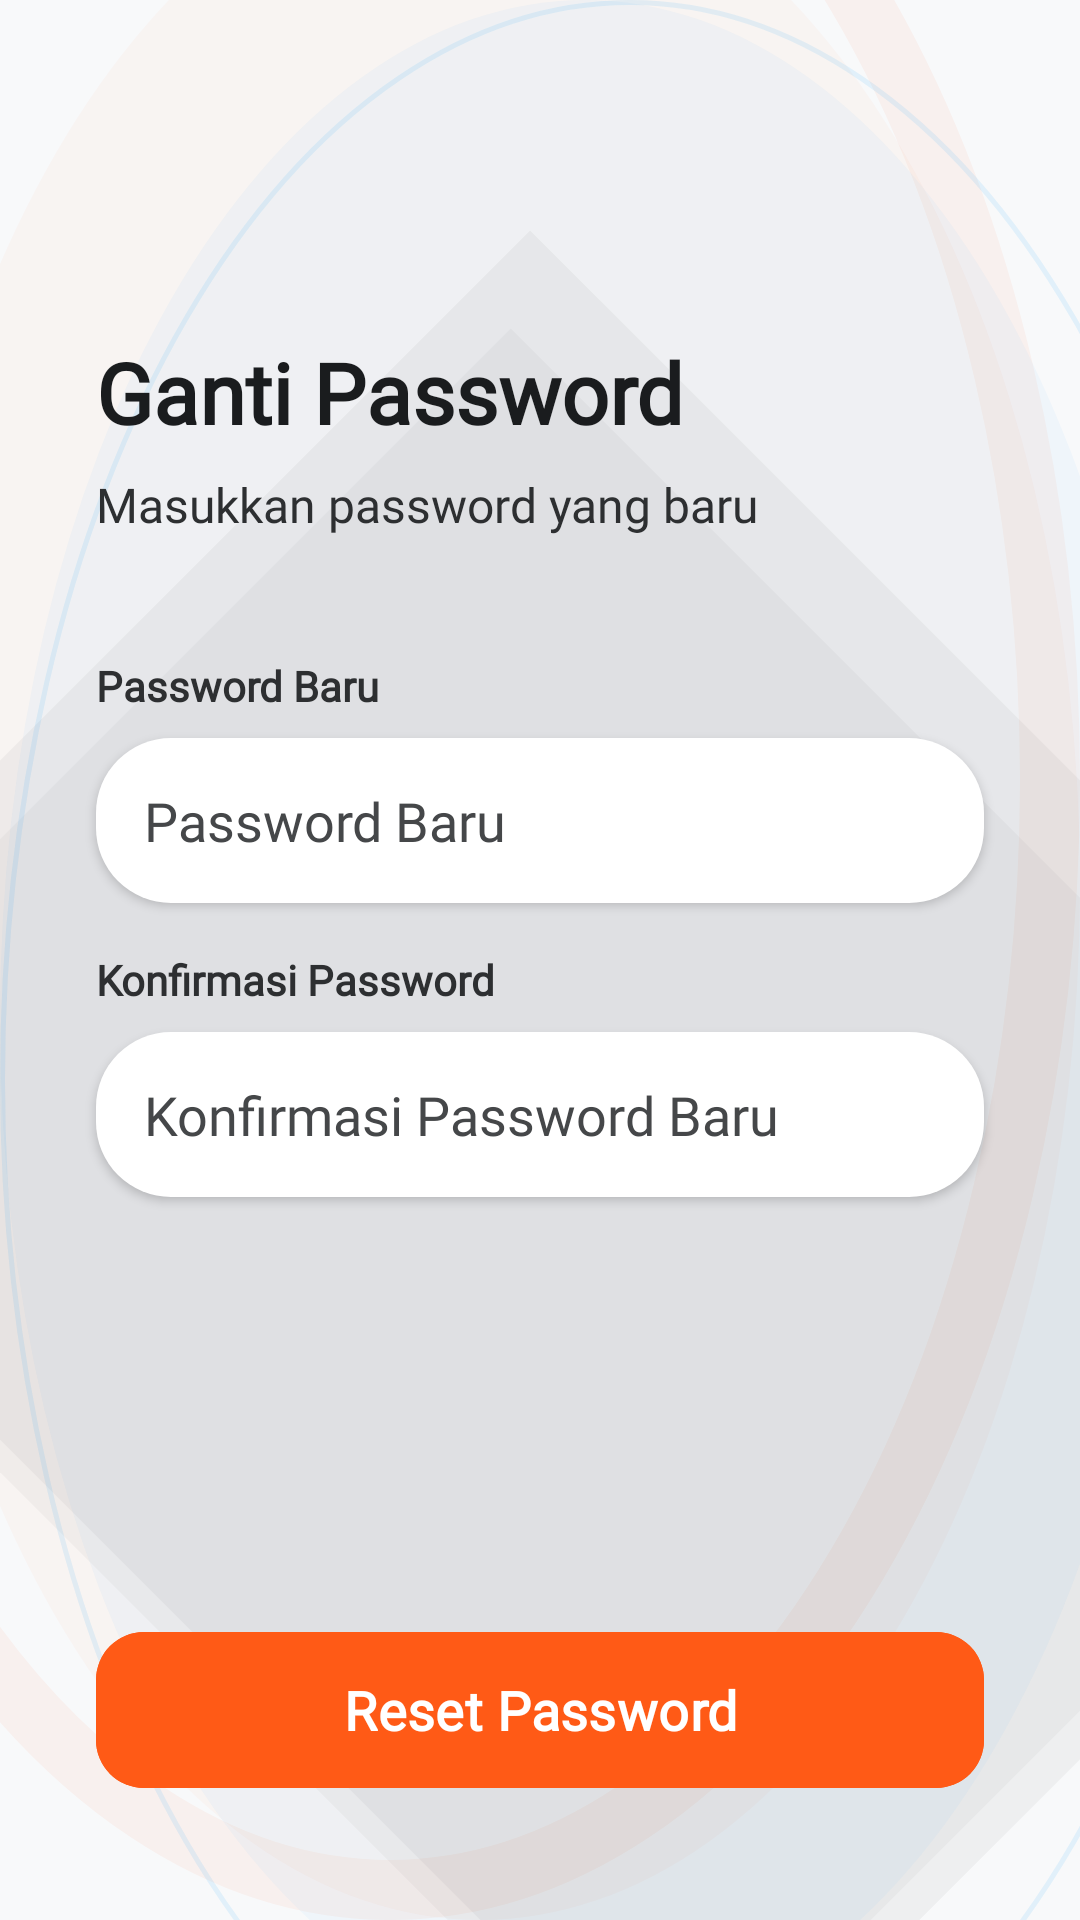

Here is an Android app screen rendered from its layout file. Give the layout XML and the strings, colors and styles it references.
<!-- AndroidManifest.xml: application theme Theme.Nutriscan -->
<!-- res/layout/activity_reset_password.xml -->
<?xml version="1.0" encoding="utf-8"?>
<androidx.constraintlayout.widget.ConstraintLayout xmlns:android="http://schemas.android.com/apk/res/android"
    xmlns:app="http://schemas.android.com/apk/res-auto"
    xmlns:tools="http://schemas.android.com/tools"
    android:layout_width="match_parent"
    android:layout_height="match_parent"
    android:background="@drawable/bg_home_abstract"
    android:fitsSystemWindows="true"
    tools:context=".ResetPasswordActivity">

    <ImageView
        android:id="@+id/back_button"
        android:layout_width="wrap_content"
        android:layout_height="wrap_content"
        android:layout_marginStart="16dp"
        android:layout_marginTop="16dp"
        android:padding="8dp"
        android:src="@drawable/ic_arrow_back"
        app:layout_constraintStart_toStartOf="parent"
        app:layout_constraintTop_toTopOf="parent"
        app:tint="@color/black_deep" />

    <TextView
        android:id="@+id/reset_password_title"
        android:layout_width="wrap_content"
        android:layout_height="wrap_content"
        android:layout_marginStart="32dp"
        android:layout_marginTop="80dp"
        android:fontFamily="@font/spacelight"
        android:text="Ganti Password"
        android:textColor="@color/black_deep"
        android:textSize="28sp"
        android:textStyle="bold"
        app:layout_constraintStart_toStartOf="parent"
        app:layout_constraintTop_toBottomOf="@+id/back_button" />

    <TextView
        android:id="@+id/reset_password_subtitle"
        android:layout_width="0dp"
        android:layout_height="wrap_content"
        android:layout_marginStart="32dp"
        android:layout_marginEnd="32dp"
        android:layout_marginTop="8dp"
        android:fontFamily="@font/spacelight"
        android:text="Masukkan password yang baru"
        android:textColor="@color/black_medium"
        android:textSize="16sp"
        app:layout_constraintStart_toStartOf="parent"
        app:layout_constraintEnd_toEndOf="parent"
        app:layout_constraintTop_toBottomOf="@+id/reset_password_title" />

    <TextView
        android:id="@+id/new_password_label"
        android:layout_width="wrap_content"
        android:layout_height="wrap_content"
        android:layout_marginStart="32dp"
        android:layout_marginTop="40dp"
        android:fontFamily="@font/spacelight"
        android:text="Password Baru"
        android:textColor="@color/black_medium"
        android:textStyle="bold"
        app:layout_constraintStart_toStartOf="parent"
        app:layout_constraintTop_toBottomOf="@+id/reset_password_subtitle" />

    <EditText
        android:id="@+id/new_password_input"
        android:layout_width="0dp"
        android:layout_height="55dp"
        android:layout_marginStart="32dp"
        android:layout_marginTop="8dp"
        android:layout_marginEnd="32dp"
        android:background="@drawable/reset_button_background_white"
        android:hint="Password Baru"
        android:textColorHint="@color/black_soft"
        android:textColor="@color/black_deep"
        android:inputType="textPassword"
        android:paddingStart="16dp"
        android:paddingEnd="16dp"
        android:fontFamily="@font/spacelight"
        android:elevation="2dp"
        app:layout_constraintEnd_toEndOf="parent"
        app:layout_constraintStart_toStartOf="parent"
        app:layout_constraintTop_toBottomOf="@+id/new_password_label"
        android:autofillHints="password" />

    <TextView
        android:id="@+id/new_password_error"
        android:layout_width="wrap_content"
        android:layout_height="wrap_content"
        android:layout_marginStart="32dp"
        android:layout_marginTop="4dp"
        android:text="Password tidak boleh kosong"
        android:textColor="@color/error_red"
        android:visibility="gone"
        app:layout_constraintStart_toStartOf="parent"
        app:layout_constraintTop_toBottomOf="@+id/new_password_input" />

    <TextView
        android:id="@+id/confirm_password_label"
        android:layout_width="wrap_content"
        android:layout_height="wrap_content"
        android:layout_marginStart="32dp"
        android:layout_marginTop="16dp"
        android:fontFamily="@font/spacelight"
        android:text="Konfirmasi Password"
        android:textColor="@color/black_medium"
        android:textStyle="bold"
        app:layout_constraintStart_toStartOf="parent"
        app:layout_constraintTop_toBottomOf="@+id/new_password_error" />

    <EditText
        android:id="@+id/confirm_password_input"
        android:layout_width="0dp"
        android:layout_height="55dp"
        android:layout_marginStart="32dp"
        android:layout_marginTop="8dp"
        android:layout_marginEnd="32dp"
        android:background="@drawable/reset_button_background_white"
        android:hint="Konfirmasi Password Baru"
        android:textColorHint="@color/black_soft"
        android:textColor="@color/black_deep"
        android:inputType="textPassword"
        android:paddingStart="16dp"
        android:paddingEnd="16dp"
        android:fontFamily="@font/spacelight"
        android:elevation="2dp"
        app:layout_constraintEnd_toEndOf="parent"
        app:layout_constraintStart_toStartOf="parent"
        app:layout_constraintTop_toBottomOf="@+id/confirm_password_label"
        android:autofillHints="password" />

    <TextView
        android:id="@+id/confirm_password_error"
        android:layout_width="wrap_content"
        android:layout_height="wrap_content"
        android:layout_marginStart="32dp"
        android:layout_marginTop="4dp"
        android:text="Password tidak cocok"
        android:textColor="@color/error_red"
        android:visibility="gone"
        app:layout_constraintStart_toStartOf="parent"
        app:layout_constraintTop_toBottomOf="@+id/confirm_password_input" />

    <com.google.android.material.button.MaterialButton
        android:id="@+id/reset_password_button"
        android:layout_width="0dp"
        android:layout_height="60dp"
        android:layout_marginStart="32dp"
        android:layout_marginEnd="32dp"
        android:layout_marginBottom="40dp"
        android:backgroundTint="@color/orange_primary"
        android:text="Reset Password"
        android:textAllCaps="false"
        android:textColor="@android:color/white"
        android:textSize="18sp"
        android:textStyle="bold"
        android:fontFamily="@font/spacelight"
        app:cornerRadius="16dp"
        app:elevation="4dp"
        app:layout_constraintBottom_toBottomOf="parent"
        app:layout_constraintEnd_toEndOf="parent"
        app:layout_constraintStart_toStartOf="parent" />

</androidx.constraintlayout.widget.ConstraintLayout>
<!-- resources referenced by this layout -->
<resources>
  <color name="black_deep">#1A1C1E</color>
  <color name="black_medium">#2D2F31</color>
  <color name="black_soft">#454749</color>
  <color name="error_red">#FF5252</color>
  <color name="orange_primary">#FF5A16</color>
  <!-- drawable bg_home_abstract (drawable) -->
  <?xml version="1.0" encoding="utf-8"?>
  <layer-list xmlns:android="http://schemas.android.com/apk/res/android">
      
      <item>
          <shape>
              <solid android:color="#F8F9FA" />
          </shape>
      </item>
  
      
      <item android:top="-120dp" android:left="-100dp">
          <shape android:shape="oval">
              <size android:width="350dp" android:height="350dp" />
              <stroke android:width="20dp" android:color="#0DFF5A16" /> 
          </shape>
      </item>
  
      <item android:top="-50dp" android:left="-40dp">
          <shape android:shape="oval">
              <size android:width="200dp" android:height="200dp" />
              <solid android:color="#08FF5A16" />
          </shape>
      </item>
  
      
      <item android:top="150dp" android:right="-50dp">
          <rotate android:fromDegrees="-45">
              <shape android:shape="rectangle">
                  <size android:width="2dp" android:height="400dp" />
                  <solid android:color="#0A000000" />
              </shape>
          </rotate>
      </item>
  
      <item android:top="180dp" android:right="-30dp">
          <rotate android:fromDegrees="-45">
              <shape android:shape="rectangle">
                  <size android:width="1dp" android:height="350dp" />
                  <solid android:color="#08000000" />
              </shape>
          </rotate>
      </item>
  
      
      <item android:bottom="-80dp" android:right="-60dp">
          <shape android:shape="oval">
              <size android:width="250dp" android:height="250dp" />
              <stroke android:width="1.5dp" android:color="#1A1A9BEF" />
          </shape>
      </item>
  
      <item android:bottom="-40dp" android:right="-30dp">
          <shape android:shape="oval">
              <size android:width="150dp" android:height="150dp" />
              <solid android:color="#0A1A9BEF" />
          </shape>
      </item>
  
  </layer-list>
  <!-- drawable reset_button_background_white (drawable) -->
  <?xml version="1.0" encoding="utf-8"?>
  <ripple xmlns:android="http://schemas.android.com/apk/res/android"
      android:color="#4DFF5A16">
      <item android:id="@android:id/mask">
          <shape android:shape="rectangle">
              <corners android:radius="25dp" />
              <solid android:color="@android:color/white" />
          </shape>
      </item>
      <item>
          <shape android:shape="rectangle">
              <corners android:radius="25dp" />
              <solid android:color="@color/white" />
          </shape>
      </item>
  </ripple>
  <style name="Theme.Nutriscan" parent="Base.Theme.Nutriscan" />
  <color name="white">#FFFFFF</color>
  <style name="Base.Theme.Nutriscan" parent="Theme.Material3.DayNight.NoActionBar">
          
      </style>
</resources>
